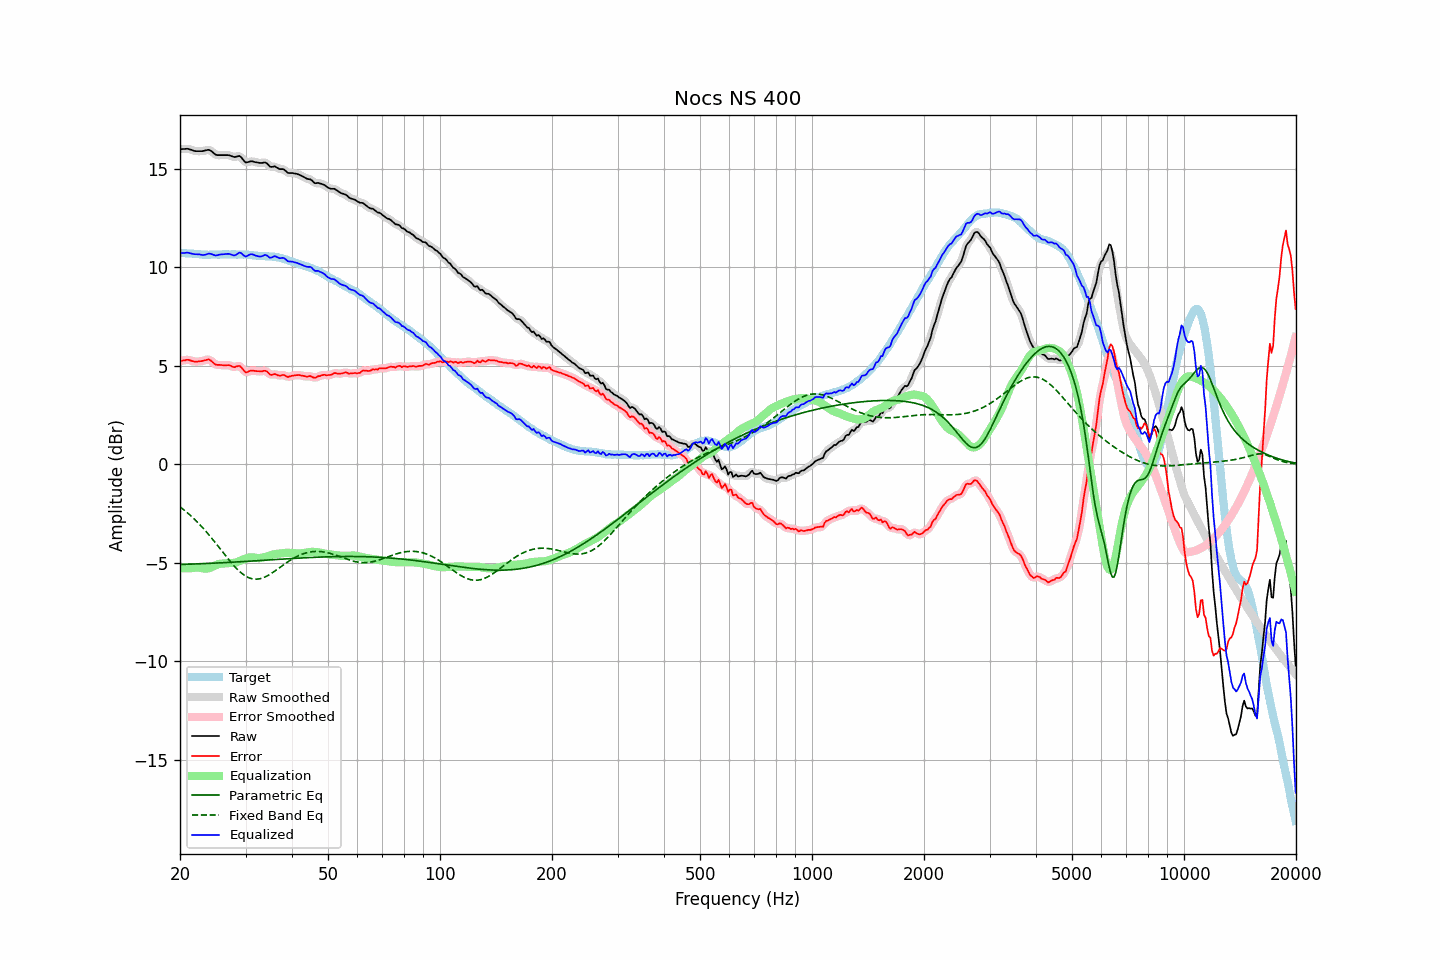

Data behind this chart, as committed beside it:
frequency, raw, error, smoothed, error_smoothed, equalization, parametric_eq, fixed_band_eq, equalized_raw, equalized_smoothed, target
20.00, 16.00, 5.25, 15.99, 5.25, -5.28, -5.08, -2.15, 10.72, 10.72, 10.75
20.20, 16.00, 5.26, 16.01, 5.27, -5.28, -5.08, -2.22, 10.72, 10.73, 10.74
20.40, 16.01, 5.28, 16.01, 5.28, -5.28, -5.08, -2.28, 10.73, 10.74, 10.73
20.61, 16.01, 5.28, 16.02, 5.29, -5.28, -5.07, -2.35, 10.74, 10.74, 10.73
20.81, 16.02, 5.31, 16.02, 5.30, -5.27, -5.07, -2.41, 10.75, 10.75, 10.71
21.02, 16.02, 5.31, 16.01, 5.30, -5.27, -5.07, -2.48, 10.75, 10.74, 10.71
21.23, 15.99, 5.29, 16.00, 5.29, -5.27, -5.06, -2.55, 10.72, 10.73, 10.70
21.44, 15.97, 5.26, 15.97, 5.26, -5.26, -5.06, -2.63, 10.71, 10.70, 10.71
21.66, 15.94, 5.24, 15.94, 5.24, -5.25, -5.06, -2.70, 10.69, 10.69, 10.70
21.87, 15.91, 5.22, 15.92, 5.22, -5.24, -5.06, -2.78, 10.67, 10.68, 10.69
22.09, 15.90, 5.22, 15.90, 5.22, -5.23, -5.05, -2.86, 10.67, 10.67, 10.68
22.31, 15.90, 5.22, 15.90, 5.22, -5.23, -5.05, -2.94, 10.67, 10.67, 10.68
22.54, 15.90, 5.23, 15.90, 5.23, -5.24, -5.05, -3.03, 10.66, 10.66, 10.67
22.76, 15.90, 5.24, 15.90, 5.24, -5.25, -5.04, -3.11, 10.65, 10.65, 10.66
22.99, 15.90, 5.25, 15.91, 5.26, -5.27, -5.04, -3.20, 10.63, 10.63, 10.65
23.22, 15.92, 5.28, 15.92, 5.28, -5.29, -5.04, -3.29, 10.63, 10.63, 10.64
23.45, 15.94, 5.29, 15.94, 5.30, -5.29, -5.03, -3.39, 10.65, 10.65, 10.65
23.69, 15.96, 5.32, 15.96, 5.32, -5.28, -5.03, -3.48, 10.68, 10.68, 10.64
23.92, 15.97, 5.33, 15.96, 5.31, -5.27, -5.02, -3.58, 10.70, 10.69, 10.64
24.16, 15.93, 5.28, 15.93, 5.28, -5.24, -5.02, -3.67, 10.69, 10.69, 10.65
24.40, 15.87, 5.21, 15.87, 5.21, -5.20, -5.02, -3.77, 10.67, 10.66, 10.66
24.65, 15.80, 5.14, 15.80, 5.14, -5.17, -5.01, -3.87, 10.63, 10.63, 10.66
24.89, 15.73, 5.07, 15.74, 5.08, -5.13, -5.01, -3.98, 10.60, 10.61, 10.66
25.14, 15.70, 5.05, 15.71, 5.06, -5.09, -5.01, -4.08, 10.61, 10.62, 10.65
25.39, 15.70, 5.05, 15.70, 5.05, -5.06, -5.00, -4.18, 10.64, 10.63, 10.65
25.65, 15.70, 5.05, 15.70, 5.05, -5.04, -5.00, -4.29, 10.66, 10.65, 10.65
25.91, 15.70, 5.04, 15.70, 5.04, -5.03, -4.99, -4.39, 10.67, 10.67, 10.66
26.16, 15.70, 5.03, 15.70, 5.03, -5.03, -4.99, -4.50, 10.67, 10.67, 10.67
26.43, 15.70, 5.03, 15.70, 5.03, -5.03, -4.98, -4.60, 10.67, 10.68, 10.67
26.69, 15.70, 5.03, 15.70, 5.04, -5.02, -4.98, -4.70, 10.68, 10.68, 10.67
26.96, 15.70, 5.04, 15.70, 5.03, -5.01, -4.98, -4.80, 10.69, 10.68, 10.66
27.23, 15.68, 5.02, 15.68, 5.02, -5.01, -4.97, -4.90, 10.68, 10.67, 10.66
27.50, 15.65, 4.99, 15.65, 4.98, -5.00, -4.97, -5.00, 10.65, 10.65, 10.66
27.77, 15.62, 4.95, 15.62, 4.96, -5.00, -4.96, -5.09, 10.62, 10.62, 10.67
28.05, 15.60, 4.93, 15.61, 4.95, -4.99, -4.96, -5.18, 10.61, 10.62, 10.67
28.33, 15.62, 4.97, 15.63, 4.97, -4.97, -4.95, -5.27, 10.65, 10.65, 10.65
28.62, 15.64, 4.99, 15.65, 4.99, -4.94, -4.95, -5.35, 10.70, 10.70, 10.65
28.90, 15.66, 5.00, 15.64, 4.98, -4.91, -4.94, -5.43, 10.76, 10.73, 10.66
29.19, 15.60, 4.94, 15.59, 4.93, -4.87, -4.94, -5.50, 10.73, 10.72, 10.66
29.48, 15.49, 4.84, 15.49, 4.84, -4.84, -4.93, -5.57, 10.65, 10.66, 10.65
29.78, 15.39, 4.74, 15.40, 4.74, -4.80, -4.93, -5.62, 10.59, 10.60, 10.65
30.08, 15.32, 4.66, 15.34, 4.69, -4.77, -4.92, -5.68, 10.55, 10.57, 10.66
30.38, 15.34, 4.69, 15.34, 4.69, -4.75, -4.92, -5.72, 10.59, 10.59, 10.65
30.68, 15.36, 4.73, 15.36, 4.72, -4.73, -4.91, -5.76, 10.64, 10.63, 10.63
30.99, 15.39, 4.76, 15.38, 4.75, -4.72, -4.91, -5.79, 10.67, 10.66, 10.63
31.30, 15.38, 4.76, 15.38, 4.76, -4.72, -4.90, -5.81, 10.66, 10.66, 10.62
31.61, 15.36, 4.75, 15.37, 4.75, -4.73, -4.90, -5.82, 10.63, 10.64, 10.61
31.93, 15.34, 4.74, 15.34, 4.74, -4.74, -4.89, -5.82, 10.60, 10.60, 10.60
32.24, 15.33, 4.73, 15.33, 4.73, -4.75, -4.89, -5.82, 10.58, 10.58, 10.60
32.57, 15.31, 4.73, 15.31, 4.72, -4.75, -4.88, -5.81, 10.56, 10.56, 10.58
32.89, 15.30, 4.72, 15.30, 4.72, -4.75, -4.88, -5.80, 10.55, 10.56, 10.58
33.22, 15.30, 4.72, 15.31, 4.73, -4.73, -4.87, -5.77, 10.57, 10.58, 10.58
33.55, 15.32, 4.75, 15.32, 4.75, -4.71, -4.87, -5.74, 10.61, 10.61, 10.57
33.89, 15.33, 4.75, 15.31, 4.74, -4.69, -4.86, -5.71, 10.64, 10.62, 10.58
34.23, 15.28, 4.72, 15.27, 4.71, -4.67, -4.86, -5.67, 10.61, 10.59, 10.56
34.57, 15.20, 4.64, 15.20, 4.64, -4.65, -4.85, -5.62, 10.55, 10.55, 10.56
34.92, 15.11, 4.56, 15.14, 4.58, -4.63, -4.85, -5.58, 10.49, 10.51, 10.55
35.27, 15.10, 4.54, 15.11, 4.56, -4.60, -4.84, -5.52, 10.50, 10.51, 10.56
35.62, 15.11, 4.57, 15.11, 4.56, -4.57, -4.84, -5.47, 10.54, 10.54, 10.54
35.97, 15.13, 4.59, 15.11, 4.57, -4.55, -4.83, -5.41, 10.58, 10.55, 10.54
... 635 more rows
